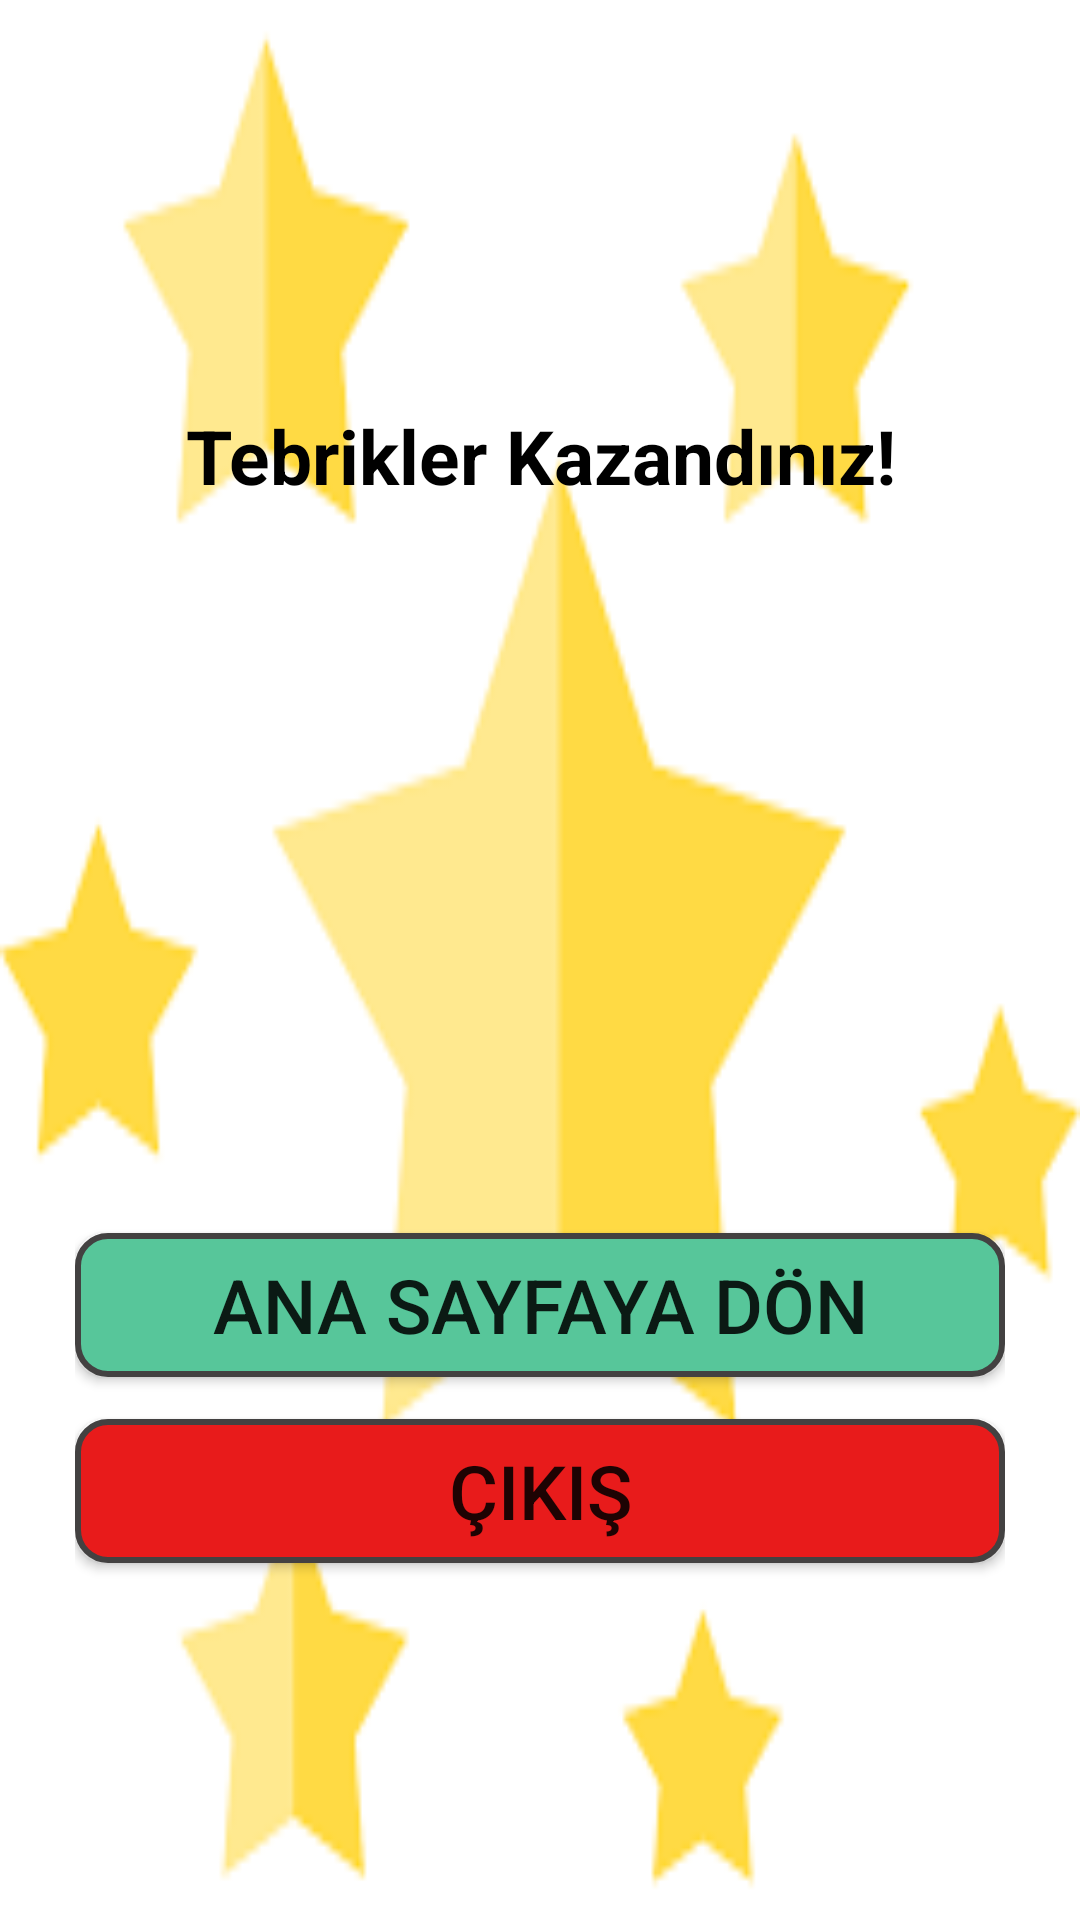

Android layout source for this screen:
<!-- AndroidManifest.xml: activity theme EndGameTheme -->
<!-- res/layout/activity_end_game.xml -->
<?xml version="1.0" encoding="utf-8"?>
<LinearLayout xmlns:android="http://schemas.android.com/apk/res/android"
    xmlns:app="http://schemas.android.com/apk/res-auto"
    xmlns:tools="http://schemas.android.com/tools"
    android:layout_width="match_parent"
    android:layout_height="match_parent"
    android:background="@drawable/stars"
    android:orientation="vertical"
    android:paddingTop="@dimen/padding_top_youwin"
    tools:context=".activities.WrongAnswerActivity">


    <TextView
        android:layout_width="match_parent"
        android:layout_height="wrap_content"
        android:layout_marginTop="@dimen/margin_playerName"
        android:gravity="center"
        android:text="@string/end_game_congrats"
        android:textColor="@color/colorBlack"
        android:textSize="@dimen/txtSize_app"
        android:textStyle="bold" />

    <TextView
        android:id="@+id/txtQuestionNumber"
        android:layout_width="match_parent"
        android:layout_height="wrap_content"
        android:layout_marginTop="@dimen/margin_playerName"
        android:gravity="center"
        android:text=""
        android:textColor="@color/colorBlack"
        android:textSize="@dimen/txtSize_app"
        android:textStyle="bold" />

    <TextView
        android:id="@+id/txtQuestionPoint"
        android:layout_width="match_parent"
        android:layout_height="wrap_content"
        android:layout_marginTop="@dimen/margin_playerName"
        android:gravity="center"
        android:text=""
        android:textColor="@color/colorBlack"
        android:textSize="@dimen/txtSize_app"
        android:textStyle="bold" />

    <LinearLayout
        android:layout_width="match_parent"
        android:layout_height="match_parent"
        android:gravity="center"
        android:orientation="vertical"
        android:padding="@dimen/padding_question_box">

        <Button
            android:id="@+id/btnTurnToMainPage"
            android:layout_width="match_parent"
            android:layout_height="wrap_content"
            android:layout_marginBottom="@dimen/margin_button"
            android:background="@drawable/rounded_true_answer_button"
            android:text="@string/turn_to_main_page"
            android:textSize="@dimen/txtSize_app" />

        <Button
            android:id="@+id/btnEndGameExit"
            android:layout_width="match_parent"
            android:layout_height="wrap_content"
            android:layout_marginBottom="@dimen/margin_button"
            android:background="@drawable/rounded_false_button"
            android:text="@string/exit_page"
            android:textSize="@dimen/txtSize_app" />
    </LinearLayout>
</LinearLayout>
<!-- resources referenced by this layout -->
<resources>
  <color name="colorBlack">#000000</color>
  <dimen name="margin_button">14dp</dimen>
  <dimen name="margin_playerName">35dp</dimen>
  <dimen name="padding_question_box">25dp</dimen>
  <dimen name="padding_top_youwin">100dp</dimen>
  <dimen name="txtSize_app">25dp</dimen>
  <!-- drawable rounded_false_button (drawable) -->
  <?xml version="1.0" encoding="utf-8"?>
  <shape xmlns:android="http://schemas.android.com/apk/res/android"
      android:shape="rectangle">
  
      <solid android:color="@color/falseAnswerColor"></solid>
      <corners android:radius="@dimen/border_radius_size"></corners>
      <stroke
          android:width="@dimen/border_size"
          android:color="@color/borderColor"></stroke>
  </shape>
  <!-- drawable rounded_true_answer_button (drawable) -->
  <?xml version="1.0" encoding="utf-8"?>
  <shape xmlns:android="http://schemas.android.com/apk/res/android"
      android:shape="rectangle">
  
      <solid android:color="@color/trueAnswerColor"></solid>
      <corners android:radius="@dimen/border_radius_size"></corners>
      <stroke
          android:width="@dimen/border_size"
          android:color="@color/borderColor"></stroke>
  </shape>
  <!-- drawable stars: png bitmap (drawable, 3581 bytes) -->
  <string name="end_game_congrats">Tebrikler Kazandınız!</string>
  <string name="exit_page">Çıkış</string>
  <string name="turn_to_main_page">Ana Sayfaya Dön</string>
  <style name="EndGameTheme" parent="Theme.AppCompat.Light.NoActionBar">
          
          <item name="colorPrimary">@color/colorWhite</item>
          <item name="colorPrimaryDark">@color/colorWhite</item>
          <item name="colorAccent">@color/colorAccent</item>
      </style>
  <color name="falseAnswerColor">#E81B1B</color>
  <dimen name="border_radius_size">10dp</dimen>
  <dimen name="border_size">2dp</dimen>
  <color name="borderColor">#434141</color>
  <color name="trueAnswerColor">#57C69A</color>
  <color name="colorWhite">#fff</color>
  <color name="colorAccent">#03DAC5</color>
</resources>
